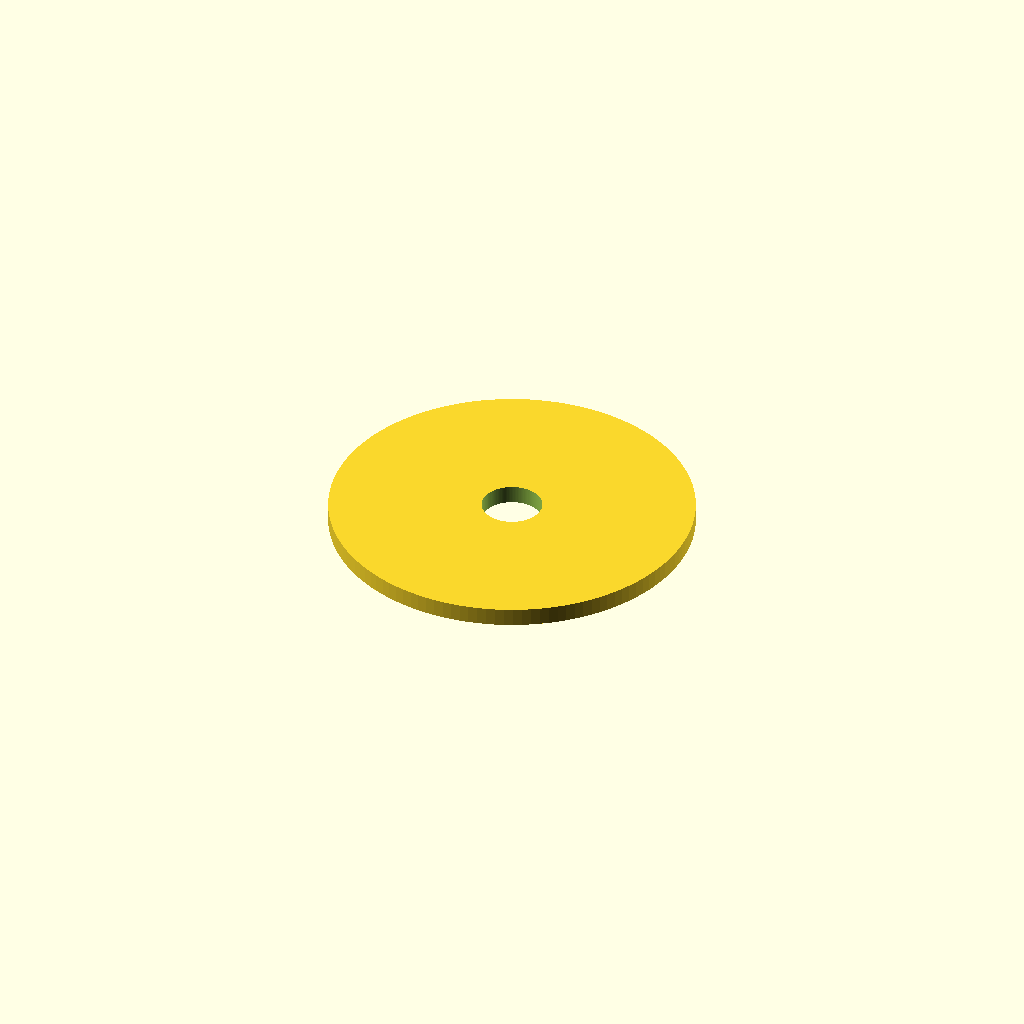
Cell 1: the model at its default parameters.
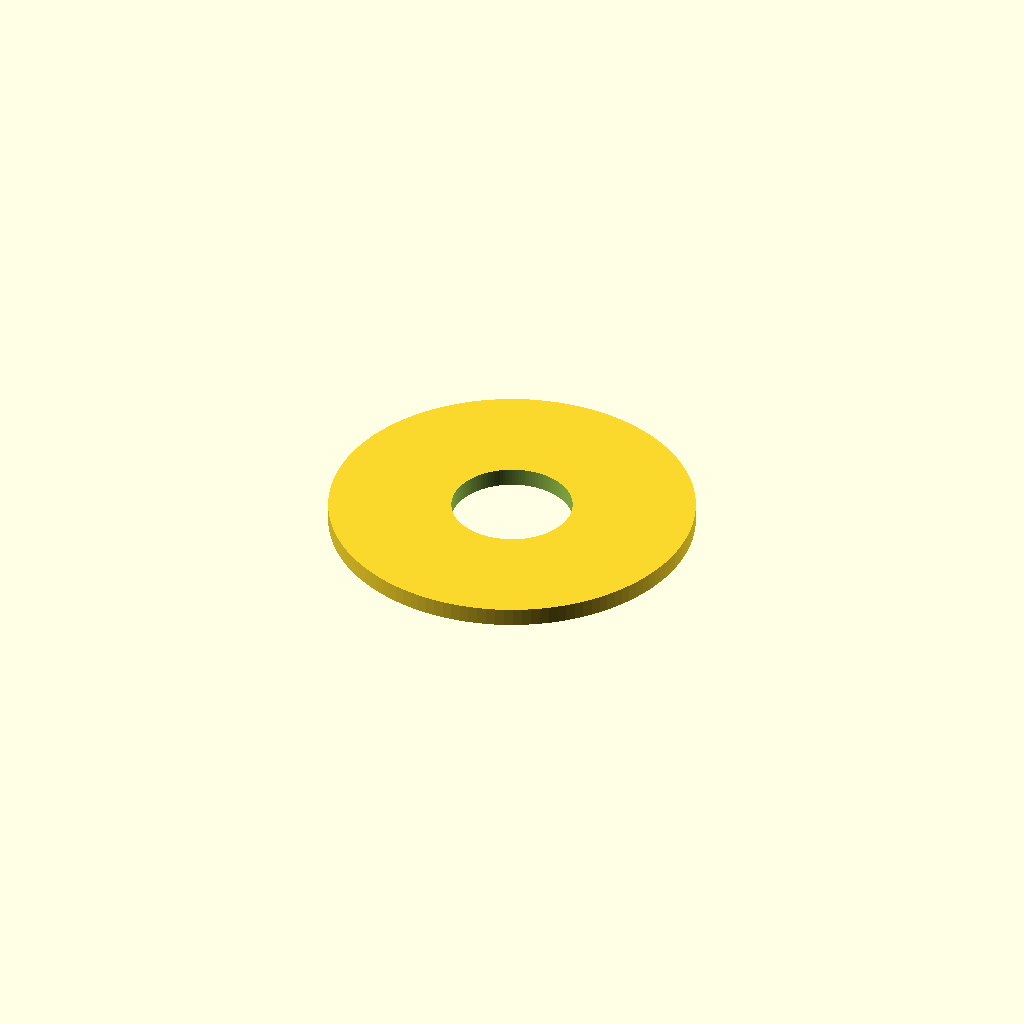
Cell 2: the same model with hole_radius = 6.6.
One fixed orthographic camera (rotation 55°, 0°, 25°; colour scheme Cornfield) for every cell.
The OpenSCAD source (tests/internal_cases/visibility_ring_case/benchmark_ring_case_assembly/scad/top_cap_with_hole_r3.30.scad):
include <common_params.scad>;

hole_radius = 3.300000;

translate([0, 0, cylinder_height])
difference() {
    cylinder(h = cap_thickness, r = cylinder_radius);
    translate([0, 0, -0.1])
        cylinder(h = cap_thickness + 0.2, r = hole_radius);
}
Parameter table extracted from the source (name, type, default, range or options):
hole_radius: number, default 3.3
